Run: headless pygame with SDL's dummy video driver; simulated clock (each Clock.tick advances the game by its frame time, no real sleeping); random seed 0; keys injected as events and as key.get_pressed() state; no mouse input.
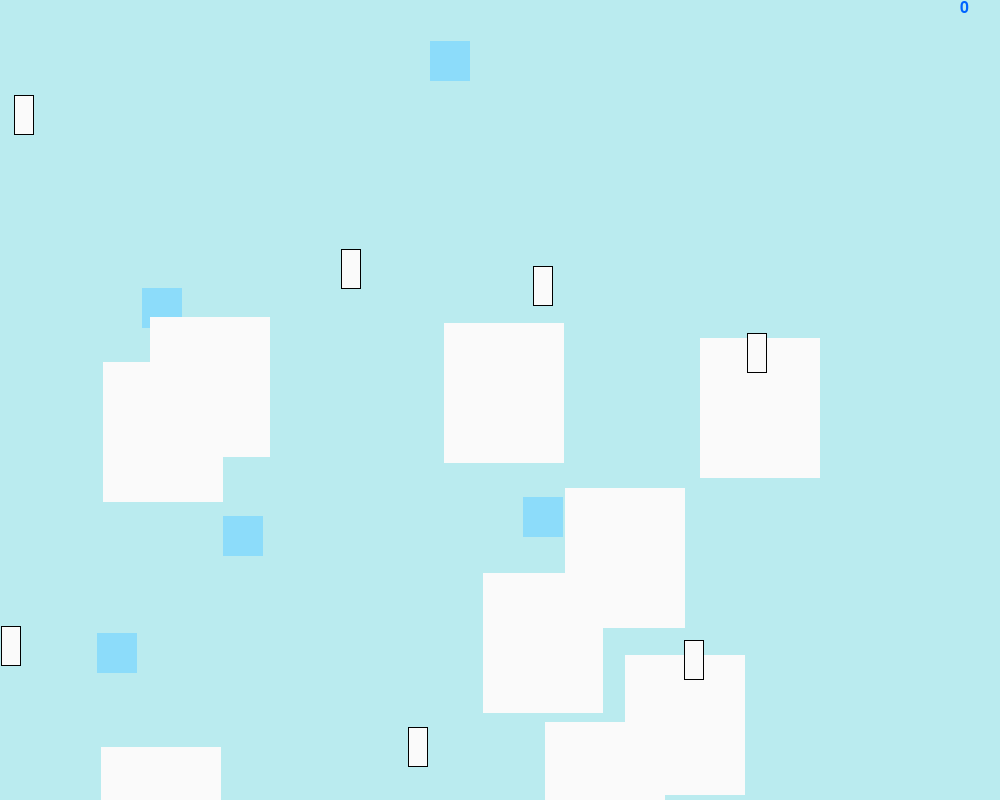
Frame 1 of 4 · flips 1–60 · no input
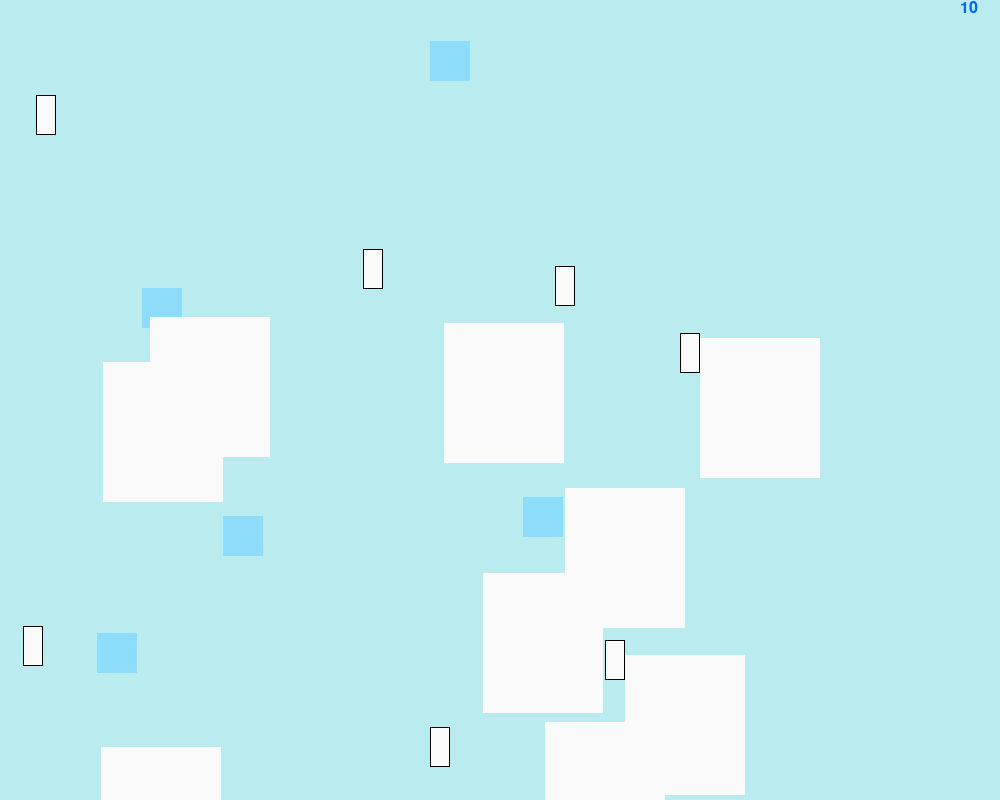
Frame 2 of 4 · flips 61–180 · tapped SPACE, RETURN · held RIGHT (→), D
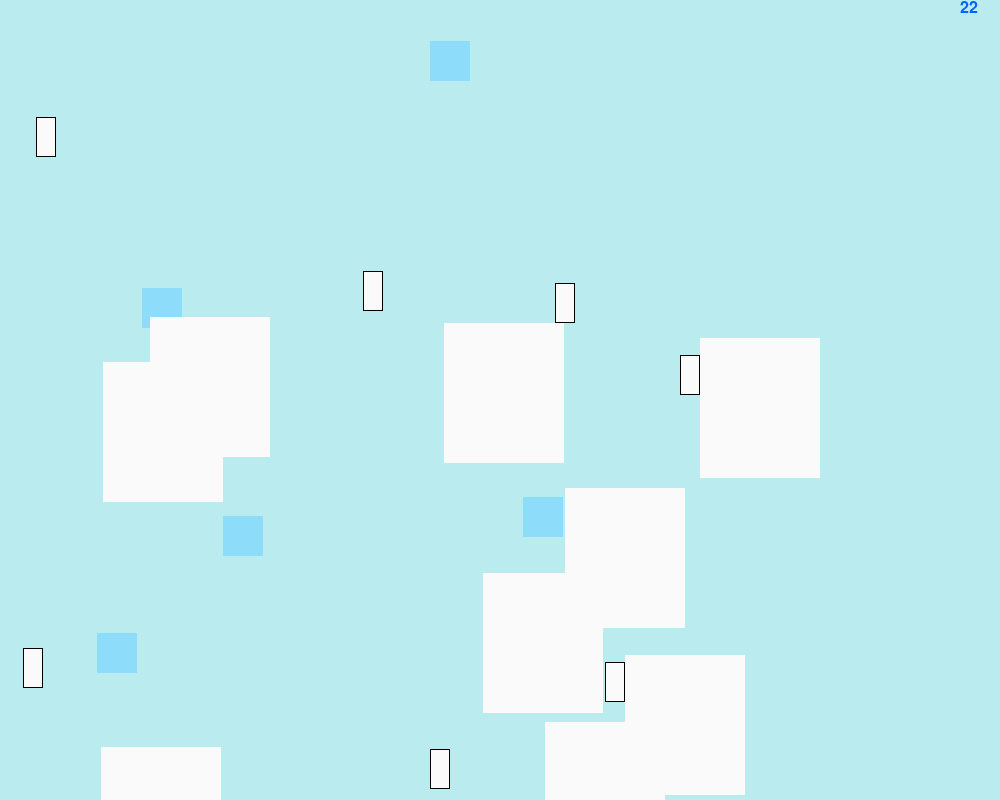
Frame 3 of 4 · flips 181–300 · held DOWN (↓), S
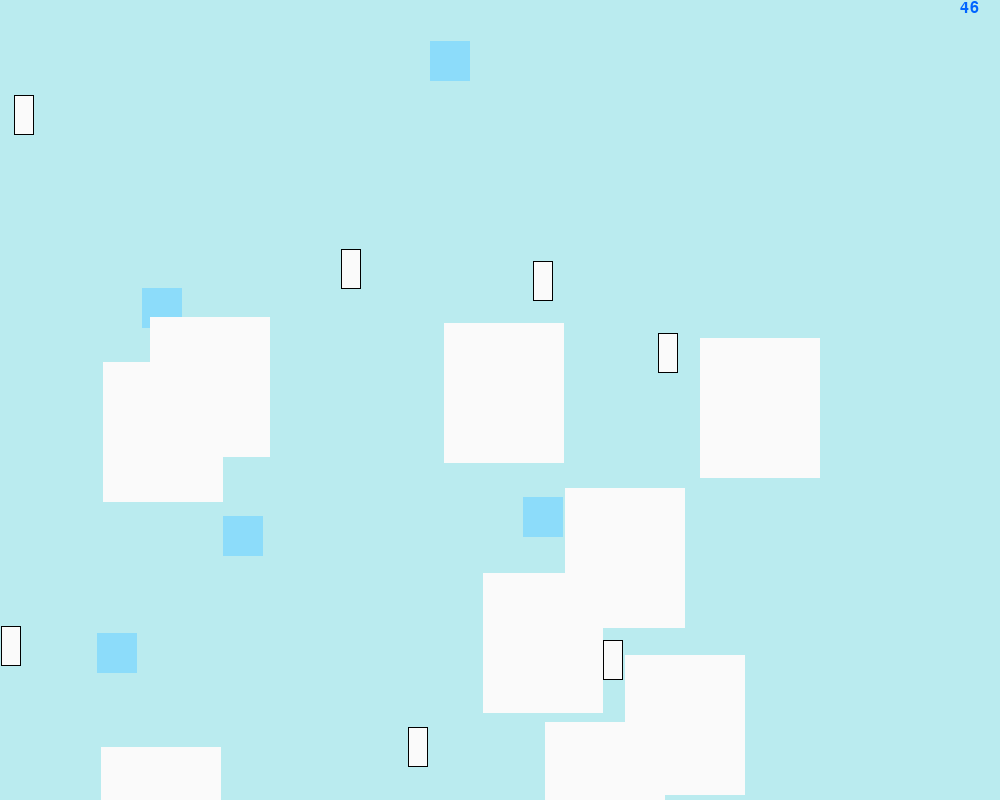
Frame 4 of 4 · flips 301–420 · held LEFT (←), A, UP (↑), W

The pygame program that drew these frames:

"""lé pengouins."""
import pygame as pg
import random

pg.init()
screen = pg.display.set_mode((1000, 800))

background = pg.Surface(screen.get_size())
background = background.convert()
background.fill((186, 235, 239))

mouvements = 0
font = pg.font.Font(None, 24)
text = font.render(str(mouvements), 1, (0, 100, 255))

g = True  # tu gagnes, à voir si on garde


class Pingouin:
    """définie un pingouin."""

    def __init__(self, x, y):
        self.taille = (20, 40)
        # (width = horizontal = axe x, height = vertical = axe y)
        self.x = x
        self.y = y
        # Le point (x,y) est le point en haut à gauche de rectangle.
        self.prect = pg.Rect((self.x, self.y), self.taille)

    def touche_truc(self,
                    truc):  # fonction pareille mais pour tous objets : pingouins dans prnigouins et d'ailleurs les bords aussi (= murs ???)
        """Vérifie si le pinguoin touche le truc (le truc doit avoir x et y en paramètre)."""
        x1, x2 = (self.x, self.y), (self.x + self.taille[0], self.y)
        y1, y2 = (self.x, self.y + self.taille[1]), (self.x + self.taille[0], self.y + self.taille[1])
        x3, x4 = (truc.x, truc.y), (truc.x + truc.taille[0], truc.y)
        y3, y4 = (truc.x, truc.y + truc.taille[1]), (truc.x + truc.taille[0], truc.y + truc.taille[1])
        hg = x3[0] < x1[0] < x4[0] and x3[1] < x1[1] < y3[1]
        hd = x3[0] < x2[0] < x4[0] and x3[1] < x2[1] < y3[1]
        basg = x3[0] < y1[0] < x4[0] and x3[1] < y1[1] < y3[1]
        bd = x3[0] < y2[0] < x4[0] and x3[1] < y2[1] < y3[1]
        return hg or basg or hd or bd

    def touche_qui_ou(self):
        """Renvoie le mur touché par le pingouin, et sur quelle moitié de côté."""
        for mur in liste_murs:
            # print(self.x, sel
            if self.touche_truc(mur):
                # print('A')
                return True
        return False

    def perdu(self):
        """Le text quand c'est perdu."""
        fon = pg.font.Font(None, 50)
        screen.blit(fon.render("PERDUUUU", 1, (0, 100, 255)), (425, 350))

    def move(self, touche):
        """Fait bouger le pingouin."""
        global mouvements
        global g
        vit = 22
        if self.touche_qui_ou() is False:
            if touche == pg.K_UP:
                self.y -= vit
                mouvements += 1
            elif touche == pg.K_DOWN:
                self.y += vit
                mouvements += 1
            elif touche == pg.K_RIGHT:
                self.x += vit
                mouvements += 1
            elif touche == pg.K_LEFT:
                self.x -= vit
                mouvements += 1
            self.prect = pg.Rect((self.x, self.y), (20, 40))

        while self.touche_qui_ou() is True:
            if touche == pg.K_UP:
                self.y += 1
            elif touche == pg.K_DOWN:
                self.y -= 1
            elif touche == pg.K_RIGHT:
                self.x -= 1
            elif touche == pg.K_LEFT:
                self.x += 1
            self.prect = pg.Rect((self.x, self.y), (20, 40))

        """else:
            g = False
            fon = pg.font.Font(None, 50)
            screen.blit(fon.render("PERDUUUU", 1, (0, 100, 255)), (425, 350))"""


class Mur:
    """Un mur."""

    def __init__(self, x, y):
        self.taille = (120, 140)
        self.x = x
        self.y = y
        self.mrect = pg.Rect((x, y), self.taille)
        self.couleur = (250, 250, 250)


class Cible:
    """Je propose que l but soit d'aller dans l'eau, genre pour chercher du poisson."""

    def __init__(self, x, y):
        self.taille = (40, 40)
        self.x = x
        self.y = y
        self.crect = pg.Rect((x, y), self.taille)
        # nouveau
        self.couleur = (140, 220, 250)
        self.cache = False

    # nouveau
    def touche_cible(self, pingouin):
        """Renvoie vrai si le pingouin touche la cible."""
        if pingouin.touche_truc(self):
            self.cache = True

    # nouveau
    def coll_cibles(self):
        """Vérifie que la cible est dans une (autre) cible."""
        for cible in liste_cibles:
            x1, x2 = (cible.x, cible.y), (cible.x + cible.taille[0], cible.y)
            y1, y2 = (cible.x, cible.y + cible.taille[1]), (cible.x + cible.taille[0], cible.y + cible.taille[1])
            for truc in liste_cibles:
                x3, x4 = (truc.x, truc.y), (truc.x + truc.taille[0], truc.y)
                y3, y4 = (truc.x, truc.y + truc.taille[1]), (truc.x + truc.taille[0], truc.y + truc.taille[1])
                hg = x3[0] < x1[0] < x4[0] and x3[1] < x1[1] < y3[1]
                hd = x3[0] < x2[0] < x4[0] and x3[1] < x2[1] < y3[1]
                basg = x3[0] < y1[0] < x4[0] and x3[1] < y1[1] < y3[1]
                bd = x3[0] < y2[0] < x4[0] and x3[1] < y2[1] < y3[1]
                if hg or basg or hd or bd:
                    self.change(truc)

    # nouveau
    def change(self, cible):
        """Change les coordonnées de la cible à changer."""
        cible.x += 10
        cible.y += 10
        self.coll_cibles()


pingcibles = random.randint(0, 15)
# cible1 = Cible(230, 240)
liste_cibles = [Cible(random.randint(0, 800), random.randint(0, 1000)) for i in range(pingcibles)]
# mur1 = Mur(100, 100)
liste_murs = [Mur(random.randint(0, 800), random.randint(0, 1000)) for j in range(random.randint(1, 15))]
# ping = Pingouin(0, 0)
liste_pingouins = [Pingouin(random.randint(0, 800), random.randint(0, 1000)) for k in range(pingcibles)]
runningf = True
while runningf:
    for event in pg.event.get():
        if event.type == pg.QUIT:
            runningf = False
        if event.type == pg.KEYDOWN:
            for pingouin in liste_pingouins:
                pingouin.move(event.key)
            for cible in liste_cibles:
                for ping in liste_pingouins:
                    cible.touche_cible(ping)
    screen.blit(background, (0, 0))
    # pg.draw.rect(screen, cible1.couleur, cible1.crect)
    for cible in liste_cibles:
        if not cible.cache:
            pg.draw.rect(screen, cible.couleur, cible.crect)
    # pg.draw.rect(screen, (250, 250, 250), mur1.mrect)
    for mur in liste_murs:
        pg.draw.rect(screen, mur.couleur, mur.mrect)
    # pg.draw.rect(screen, (250, 250, 250), ping.prect)
    # pg.draw.rect(screen, (0, 0, 0), ping.prect, 1)
    for ping in liste_pingouins:
        pg.draw.rect(screen, (250, 250, 250), ping.prect)
        pg.draw.rect(screen, (0, 0, 0), ping.prect, 1)
    screen.blit(font.render(str(mouvements), 1, (0, 100, 255)), (960, 0))

    pg.display.flip()
pg.quit()
